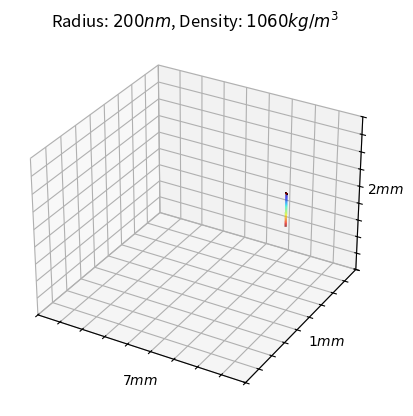
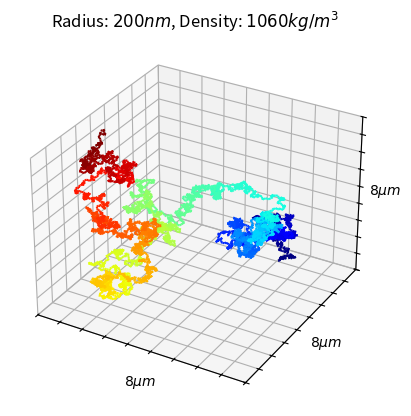
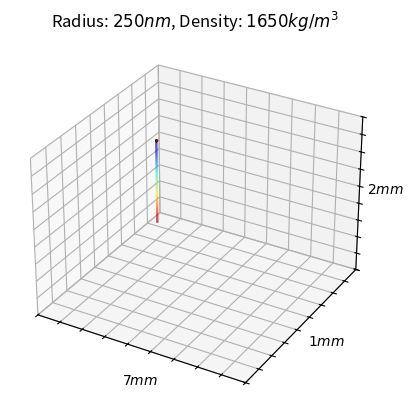
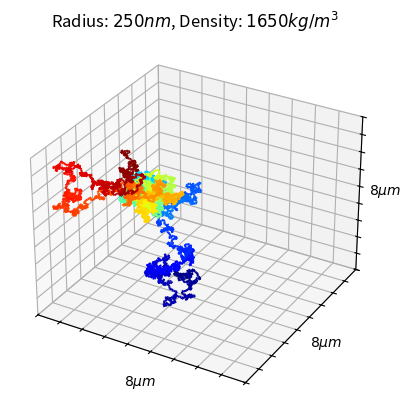

Python code for these plots, in order:
import scipy.constants
import math
import numpy as np
from itertools import repeat
from matplotlib import collections
import matplotlib.pyplot as plt
import mpl_toolkits.mplot3d.axes3d as p3
import mpl_toolkits.mplot3d.art3d as art3d
import logging

class SimulationRunner:
    def __init__(self, radius, density,
                 total_time=24*60*60,
                 steps = 10000,
                 x_max =.007,
                 y_max = .001,
                 z_max = .002):
        self.total_time = total_time #time in seconds #seconds
        self.steps = steps
        self.x_max = x_max # x size in m
        self.y_max = y_max # y size in m
        self.z_max = z_max # z size in m
        self.temp = 298.15 #temp in K
        self.medium_viscosity = .00101 #1.01 #cp 
        self.radius = radius #radius in m
        self.g = 9.80665 # acceleration in m/s^2
        self.medium_density = 1000 #density in kg/m^3
        self.density = density #density in kg/m^3
        self.recalculate_invariants()

    def recalculate_invariants(self):
        self.sedimentation_velocity = self.calculate_stokes_sedimentation_velocity()
        self.diffusion_coeff = self.calculate_diffusion_coeff()
        self.step_distance = self.calculate_step_distance()
        self.volume = 4/3 * math.pi * pow(self.radius, 3)
        self.mass = self.volume * self.density

    # some publications report this equation as diameter, but it should be radius
    def calculate_stokes_sedimentation_velocity(self):
        r = self.radius  # THIS SHOULD BE RADIUS
        return 2*self.g*(self.density-self.medium_density)*r*r / (9 * self.medium_viscosity)

    def calculate_newtonian_sedimentation_velocity(self):
        return 2.46 * math.sqrt( (self.density- self.medium_density) * self.g * self.radius / self.medium_density)

    def calculate_max_sedimentation_distance(self):
        return self.sedimentation_velocity * self.total_time

    def calculate_diffusion_coeff(self):
        kB = scipy.constants.physical_constants['Boltzmann constant'][0]
        return kB * self.temp / (6 * math.pi * self.medium_viscosity * self.radius)

    def calculate_particle_reynolds_number_max(self):
        return self.medium_density * self.calculate_stokes_sedimentation_velocity() * self.radius * 2 / self.medium_viscosity

    def total_path_distance(self):
        squared_path = 6 * self.diffusion_coeff * self.total_time
        total_distance = squared_path ** 0.5
        return total_distance

    def calculate_step_distance(self):
        #because we are in 3D, we desire the diagonal of the step cube to have distance = path distance/steps
        #this would change in 2D or 1D
        return self.total_path_distance() / self.steps / (3 ** 0.5)

    def get_random_step_vector(self):
        return np.random.randint(2, size=self.steps) * 2 - 1

    def get_random_point(self):
        random_pt_fun = lambda x: x * np.random.random_sample()
        point = tuple(map(random_pt_fun, (self.x_max, self.y_max, self.z_max)))
        return point

    def take_step_in_one_direction(self, max_position, position, step):
        position = position + (step * self.step_distance)
        position = max(0.0, position)
        position = min(max_position, position)
        return position

    def apply_single_step(self, position, step):
        x_new = self.take_step_in_one_direction(self.x_max, position[0], step[0])
        y_new = self.take_step_in_one_direction(self.y_max, position[1], step[1])
        z_new = self.take_step_in_one_direction(self.z_max, position[2], step[2])
        return x_new, y_new, z_new

    def get_random_position_vector_from_random_start(self):
        x_steps, y_steps, z_steps = map(SimulationRunner.get_random_step_vector, repeat(self, 3))
        xyz_steps = zip(x_steps, y_steps, z_steps)
        current_position = self.get_random_point()
        position_vector = [current_position]
        for step in xyz_steps:
            current_position = self.apply_single_step(current_position, step)
            position_vector.append(current_position)
        return position_vector

    def plot_sediment_velocity(self):
        a = (self.density -self.medium_density)*self.g*4/3*math.pi*pow(self.radius, 3)/self.mass
        b = 6* math.pi*self.medium_viscosity*self.radius/self.mass
        t_pts = np.linspace(0, 1, 1000)
        def vt(t):
            c = math.exp(math.log(a) - t*b)
            return (a - c)/b
            # return self.sedimentation_velocity - self.sedimentation_velocity/math.exp(t*b)
        plt.figure()
        vels = list(map(vt, t_pts))
        plt.plot(t_pts, vels)

        plt.show()

    def visualize_single_run(self, scale_to_container_size=True):
        position_vector = self.get_random_position_vector_from_random_start()
        fig = plt.figure()
        ax = fig.add_subplot(111, projection='3d')
        coords = list(zip(*position_vector))
        lines = convert_to_colormap_lines(plt.get_cmap('jet'), position_vector)

        ax.add_collection(lines)
        (xmin, xmax) = min(coords[0]), max(coords[0])
        (ymin, ymax) = min(coords[1]), max(coords[1])
        (zmin, zmax) = min(coords[2]), max(coords[2])
        max_range = max(xmax-xmin, ymax-ymin, zmax-zmin)

        xrange = (xmin, xmin+max_range)
        yrange = (ymin, ymin+max_range)
        zrange = (zmin, zmin+max_range)
        ax.set_xlim(*xrange)
        ax.set_ylim(*yrange)
        ax.set_zlim(*zrange)
        ax.set_xticks(np.linspace(*xrange, num=10))
        ax.set_yticks(np.linspace(*yrange, num=10))
        ax.set_zticks(np.linspace(*zrange, num=10))
        ax.set_xticklabels(get_tick_labels(ax.get_xticks(), xrange))
        ax.set_yticklabels(get_tick_labels(ax.get_yticks(), yrange))
        ax.set_zticklabels(get_tick_labels(ax.get_zticks(), zrange))

        #
        # dist_str = distance_string(max_range)
        # xticks = ax.get_xticks()
        # labels = ['' for tick in ax.get_xticks()]
        # labels[len()]
        # #0 labels = ['' for label in plt.]
        # ax.set_yticks(yrange)
        # ax.set_yticklabels(['0', dist_str])
        # plt.xticks(xrange, ['0', dist_str])
        # #plt.yticks(yrange, ['0', dist_str])
        # ax.set_zticks(zrange)
        # ax.set_zticklabels(['0', dist_str])


        # ax.plot(coords[0], coords[1], coords[2])
        # ax.axis('auto')
        total_pts = len(coords)

        if scale_to_container_size:
            sed_xs = [coords[0][total_pts], coords[0][total_pts]]
            sed_ys = [coords[1][total_pts], coords[1][total_pts]]
            sed_zs = [coords[2][total_pts], max(0, coords[2][total_pts] - self.calculate_max_sedimentation_distance())]
            pts =[]
            diff = sed_zs[0] - sed_zs[1]
            for i in np.linspace(0, 1, 1000):
                z_pt = sed_zs[0] - diff*i
                pts.append((sed_xs[0], sed_ys[0], z_pt))

            lines = convert_to_colormap_lines(plt.get_cmap('jet'), pts)
            ax.add_collection(lines)
            #ax.plot(sed_xs, sed_ys, sed_zs, 'blue')
            (xrange, yrange, zrange) = ((0, self.x_max), (0, self.y_max), (0, self.z_max))

            ax.set_xlim(*xrange)
            ax.set_ylim(*yrange)
            ax.set_zlim(*zrange)
            ax.set_xticks(np.linspace(*xrange, num=10))
            ax.set_yticks(np.linspace(*yrange, num=10))
            ax.set_zticks(np.linspace(*zrange, num=10))
            ax.set_xticklabels(get_tick_labels(ax.get_xticks(), xrange))
            ax.set_yticklabels(get_tick_labels(ax.get_yticks(), yrange))
            ax.set_zticklabels(get_tick_labels(ax.get_zticks(), zrange))
            #
            # plt.xticks([0, self.x_max], ['0', distance_string(self.x_max)])
            # plt.yticks([0, self.y_max], ['0', distance_string(self.y_max)])
            # ax.set_zticks([0, self.z_max])
            # ax.set_zticklabels(['0', distance_string(self.z_max)])

        title = str.format('Radius: {0}, Density: ${1} kg/m^3$', distance_string(self.radius), self.density)
        plt.title(title)
        print(title)
        print('Total sedimentation movement: {0}'.format(distance_string(self.calculate_max_sedimentation_distance())))
        print('Total diffusion movement: {0}'.format(distance_string(self.total_path_distance())))
        print(str.format('stokes sed vel: {0}', self.calculate_stokes_sedimentation_velocity()))
        print(str.format('newton sed vel: {0}', self.calculate_newtonian_sedimentation_velocity()))
        print(str.format('max reynolds number: {0}', self.calculate_particle_reynolds_number_max()))

        plt.draw()

def convert_to_colormap_lines(cmap, pts):
    line_list = []
    init_pt = pts[0]
    colors = [cmap(x) for x in np.linspace(0, 1, len(pts))]

    for pt in pts:
        line_list.append([init_pt, pt])
        init_pt = pt

    #NEED THESE FOR COLORING
    lines = art3d.Line3DCollection(line_list, colors=colors)
    return lines


def distance_string(distance_in_meters):

    if 1e-2 <= distance_in_meters <= 10e-2:
        (conversion, unit_name) = (1e-2, 'cm')
    elif 1e-3 <= distance_in_meters <= 1e-2:
        (conversion, unit_name) = (1e-3, 'mm')
    elif 1e-6 <= distance_in_meters <= 1e-3:
        (conversion, unit_name) = (1e-6, '\mu m') #μm
    elif 1e-9 <= distance_in_meters <= 1e-6:
        (conversion, unit_name) = (1e-9, 'nm')
    else:
        raise ValueError

    return '${:.0f} {}$'.format(distance_in_meters/conversion, unit_name)

def get_tick_labels(ticks, axis_range, offset=0):
    labels = ['' for tick in ticks]
    halfway_tick = round(len(ticks)/2) - offset
    labels[halfway_tick] = distance_string(axis_range[1]-axis_range[0])
    return labels

def compare_diffusion_and_sedimentation():
    runner = SimulationRunner(density=7000, radius=100e-9, steps=10000)
    # runner.recalculate_invariants()
    runner.visualize_single_run()

    runner2 = SimulationRunner(density=7000, radius=100e-11, steps=10000)
    runner2.visualize_single_run()

    runner3 = SimulationRunner(density=7000, radius=100e-13, steps=10000)
    runner3.visualize_single_run()


if __name__ == "__main__":
    runner = SimulationRunner(density=1060, radius=200e-9, steps=10000)
    # runner.recalculate_invariants()
    # runner.plot_sediment_velocity()
    runner.visualize_single_run(True)
    runner.visualize_single_run(False)

    runner2 = SimulationRunner(density=1650, radius=250e-9, steps=10000)
    # runner2.plot_sediment_velocity()
    runner2.visualize_single_run(True)
    runner2.visualize_single_run(False)

    plt.show()
